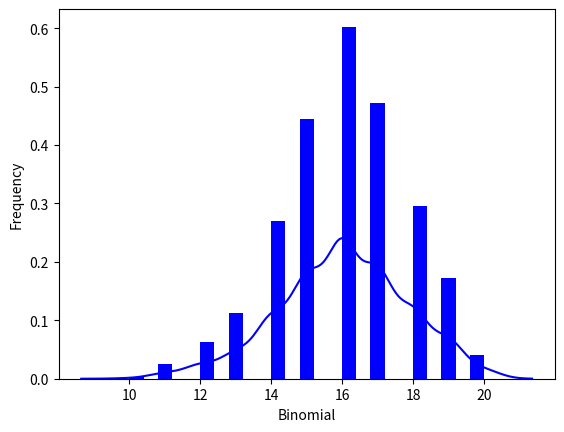

This chart was generated by the following Python code:
from scipy.stats import binom
import matplotlib.pyplot as plt
import seaborn as sb

data_binom = binom.rvs(n=20,p=0.8,loc=0,size=1000)
ax = sb.distplot(data_binom,kde=True,color='blue',hist_kws={"linewidth": 25,'alpha':1})
ax.set(xlabel='Binomial', ylabel='Frequency')
plt.show()
